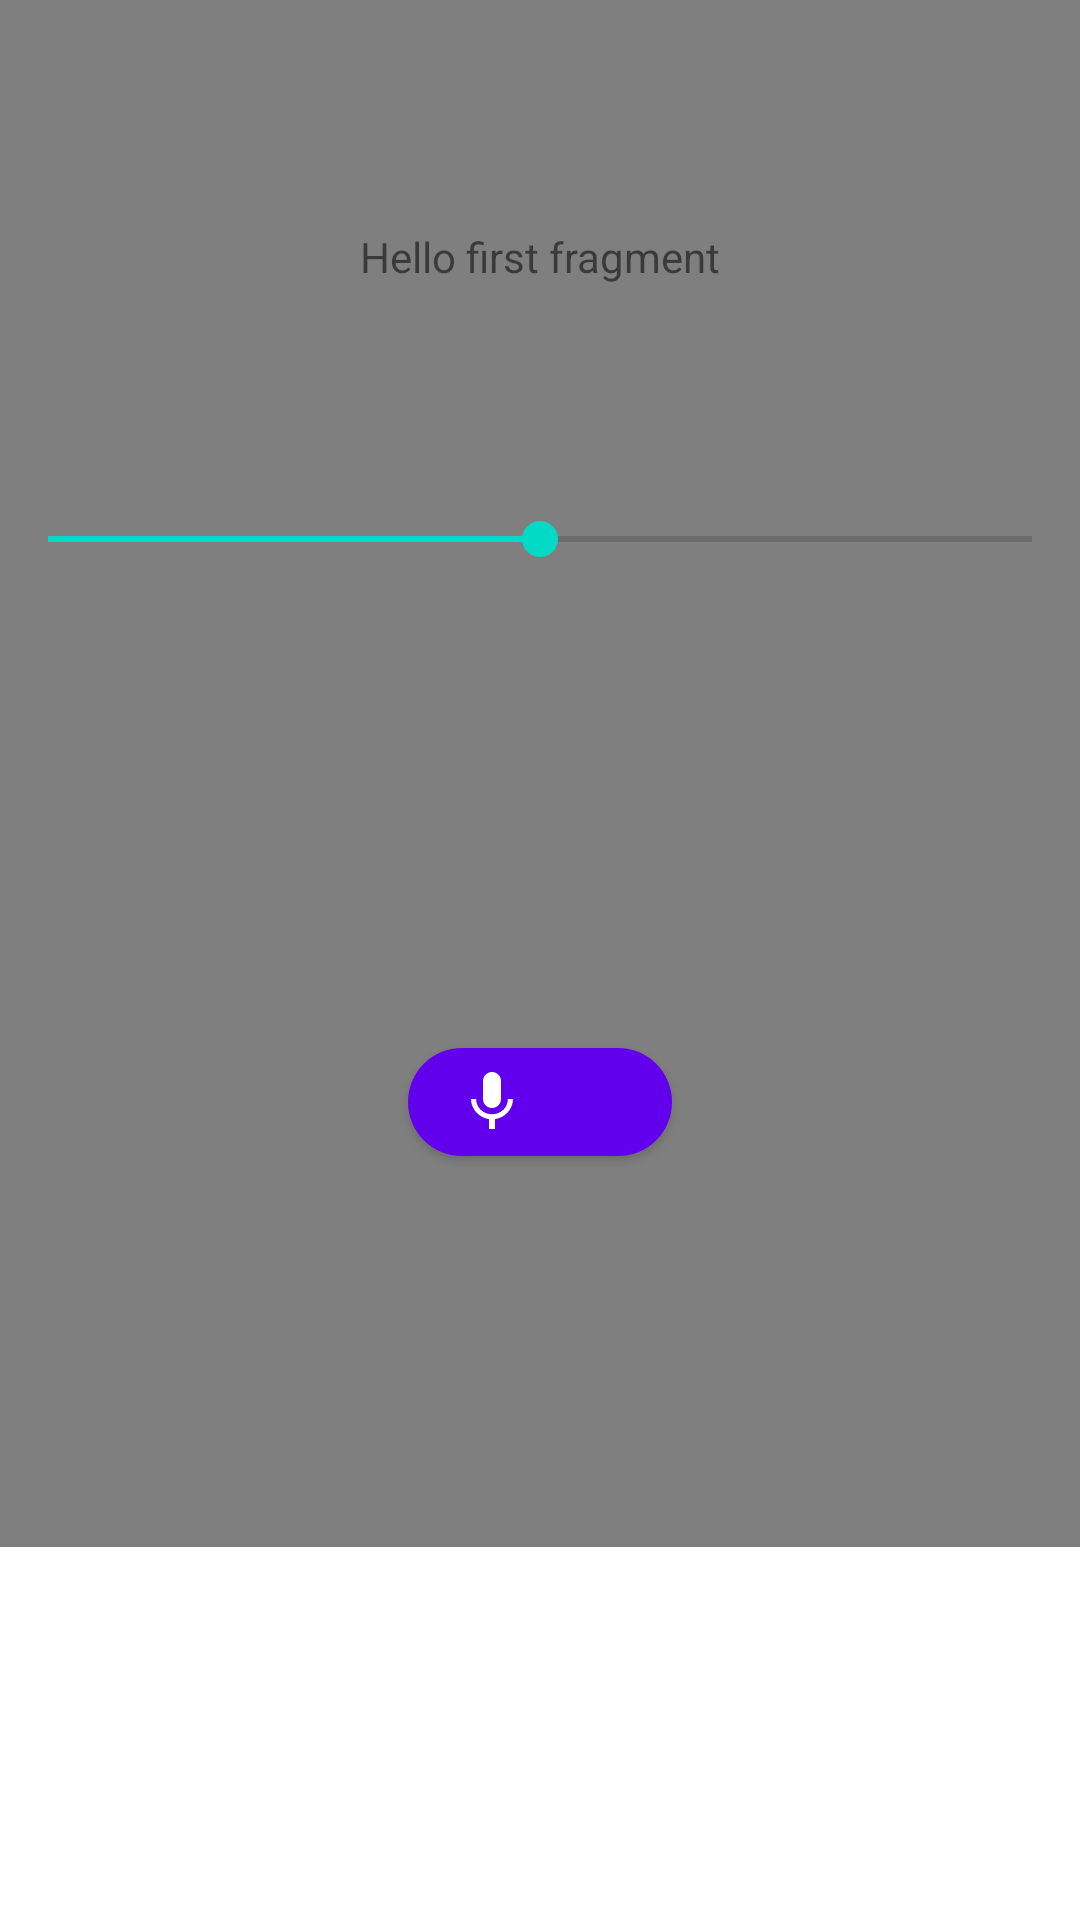

Layout XML and referenced resources for this Android screen:
<!-- AndroidManifest.xml: application theme Theme.StudyBuddy -->
<!-- res/layout/fragment_first.xml -->
<?xml version="1.0" encoding="utf-8"?>
<androidx.constraintlayout.widget.ConstraintLayout xmlns:android="http://schemas.android.com/apk/res/android"
    xmlns:app="http://schemas.android.com/apk/res-auto"
    xmlns:tools="http://schemas.android.com/tools"
    android:layout_width="match_parent"
    android:layout_height="match_parent"
    tools:context=".MediaControlFragment">

    <VideoView
        android:id="@+id/video_view"
        android:layout_width="match_parent"
        android:layout_height="wrap_content"
        app:layout_constraintBottom_toBottomOf="@id/button_first"
        app:layout_constraintEnd_toEndOf="parent"
        app:layout_constraintStart_toStartOf="parent"
        app:layout_constraintTop_toTopOf="parent"
        />
    

    <TextView
        android:id="@+id/textview_first"
        android:layout_width="wrap_content"
        android:layout_height="wrap_content"
        android:text="@string/hello_first_fragment"
        app:layout_constraintBottom_toTopOf="@id/seekBar"
        app:layout_constraintEnd_toEndOf="parent"
        app:layout_constraintStart_toStartOf="parent"
        app:layout_constraintTop_toTopOf="parent" />

    <SeekBar
        android:id="@+id/seekBar"
        android:layout_width="match_parent"
        android:layout_height="wrap_content"
        android:layout_marginTop="16dp"
        android:max="100"
        android:progress="50"
        app:layout_constraintBottom_toTopOf="@id/button_first"
        app:layout_constraintEnd_toEndOf="parent"
        app:layout_constraintStart_toStartOf="parent"
        app:layout_constraintTop_toTopOf="parent"

        />
    

    <com.google.android.material.button.MaterialButton
        android:id="@+id/button_first"
        android:checkable="true"
        android:layout_width="wrap_content"
        android:layout_height="wrap_content"
        app:iconGravity="start"
        app:icon="@drawable/mic_toggle_btn"
        app:cornerRadius="20dp"
        app:layout_constraintBottom_toBottomOf="parent"
        app:layout_constraintEnd_toEndOf="parent"
        app:layout_constraintStart_toStartOf="parent"
        app:layout_constraintTop_toBottomOf="@id/textview_first"
    />

</androidx.constraintlayout.widget.ConstraintLayout>
<!-- resources referenced by this layout -->
<resources>
  <!-- drawable mic_toggle_btn (drawable) -->
  <?xml version="1.0" encoding="utf-8"?>
  <selector xmlns:android="http://schemas.android.com/apk/res/android">
      <item android:state_checked="false" android:drawable="@drawable/baseline_mic_24" />
      <item android:state_checked="true" android:drawable="@drawable/baseline_mic_off_24" />
  </selector>
  <string name="hello_first_fragment">Hello first fragment</string>
  <style name="Theme.StudyBuddy" parent="Theme.MaterialComponents.DayNight.DarkActionBar">
          
          <item name="colorPrimary">@color/purple_500</item>
          <item name="colorPrimaryVariant">@color/purple_700</item>
          <item name="colorOnPrimary">@color/white</item>
          
          <item name="colorSecondary">@color/teal_200</item>
          <item name="colorSecondaryVariant">@color/teal_700</item>
          <item name="colorOnSecondary">@color/black</item>
          
          <item name="android:statusBarColor" tools:targetApi="l">?attr/colorPrimaryVariant</item>
          
      </style>
  <!-- drawable baseline_mic_24 (drawable) -->
  <vector android:height="24dp" android:tint="#345DFF"
      android:viewportHeight="24" android:viewportWidth="24"
      android:width="24dp" xmlns:android="http://schemas.android.com/apk/res/android">
      <path android:fillColor="@android:color/white" android:pathData="M12,14c1.66,0 2.99,-1.34 2.99,-3L15,5c0,-1.66 -1.34,-3 -3,-3S9,3.34 9,5v6c0,1.66 1.34,3 3,3zM17.3,11c0,3 -2.54,5.1 -5.3,5.1S6.7,14 6.7,11L5,11c0,3.41 2.72,6.23 6,6.72L11,21h2v-3.28c3.28,-0.48 6,-3.3 6,-6.72h-1.7z"/>
  </vector>
  <!-- drawable baseline_mic_off_24 (drawable) -->
  <vector android:height="24dp" android:tint="#989898"
      android:viewportHeight="24" android:viewportWidth="24"
      android:width="24dp" xmlns:android="http://schemas.android.com/apk/res/android">
      <path android:fillColor="@android:color/white" android:pathData="M19,11h-1.7c0,0.74 -0.16,1.43 -0.43,2.05l1.23,1.23c0.56,-0.98 0.9,-2.09 0.9,-3.28zM14.98,11.17c0,-0.06 0.02,-0.11 0.02,-0.17L15,5c0,-1.66 -1.34,-3 -3,-3S9,3.34 9,5v0.18l5.98,5.99zM4.27,3L3,4.27l6.01,6.01L9.01,11c0,1.66 1.33,3 2.99,3 0.22,0 0.44,-0.03 0.65,-0.08l1.66,1.66c-0.71,0.33 -1.5,0.52 -2.31,0.52 -2.76,0 -5.3,-2.1 -5.3,-5.1L5,11c0,3.41 2.72,6.23 6,6.72L11,21h2v-3.28c0.91,-0.13 1.77,-0.45 2.54,-0.9L19.73,21 21,19.73 4.27,3z"/>
  </vector>
  <!-- not gathered from this repository: default colours our renderer supplied (Android Studio template values) -->
  <color name="purple_500">#FF6200EE</color>
  <color name="purple_700">#FF3700B3</color>
  <color name="teal_200">#FF03DAC5</color>
  <color name="teal_700">#FF018786</color>
  <color name="black">#FF000000</color>
  <color name="white">#FFFFFFFF</color>
</resources>
